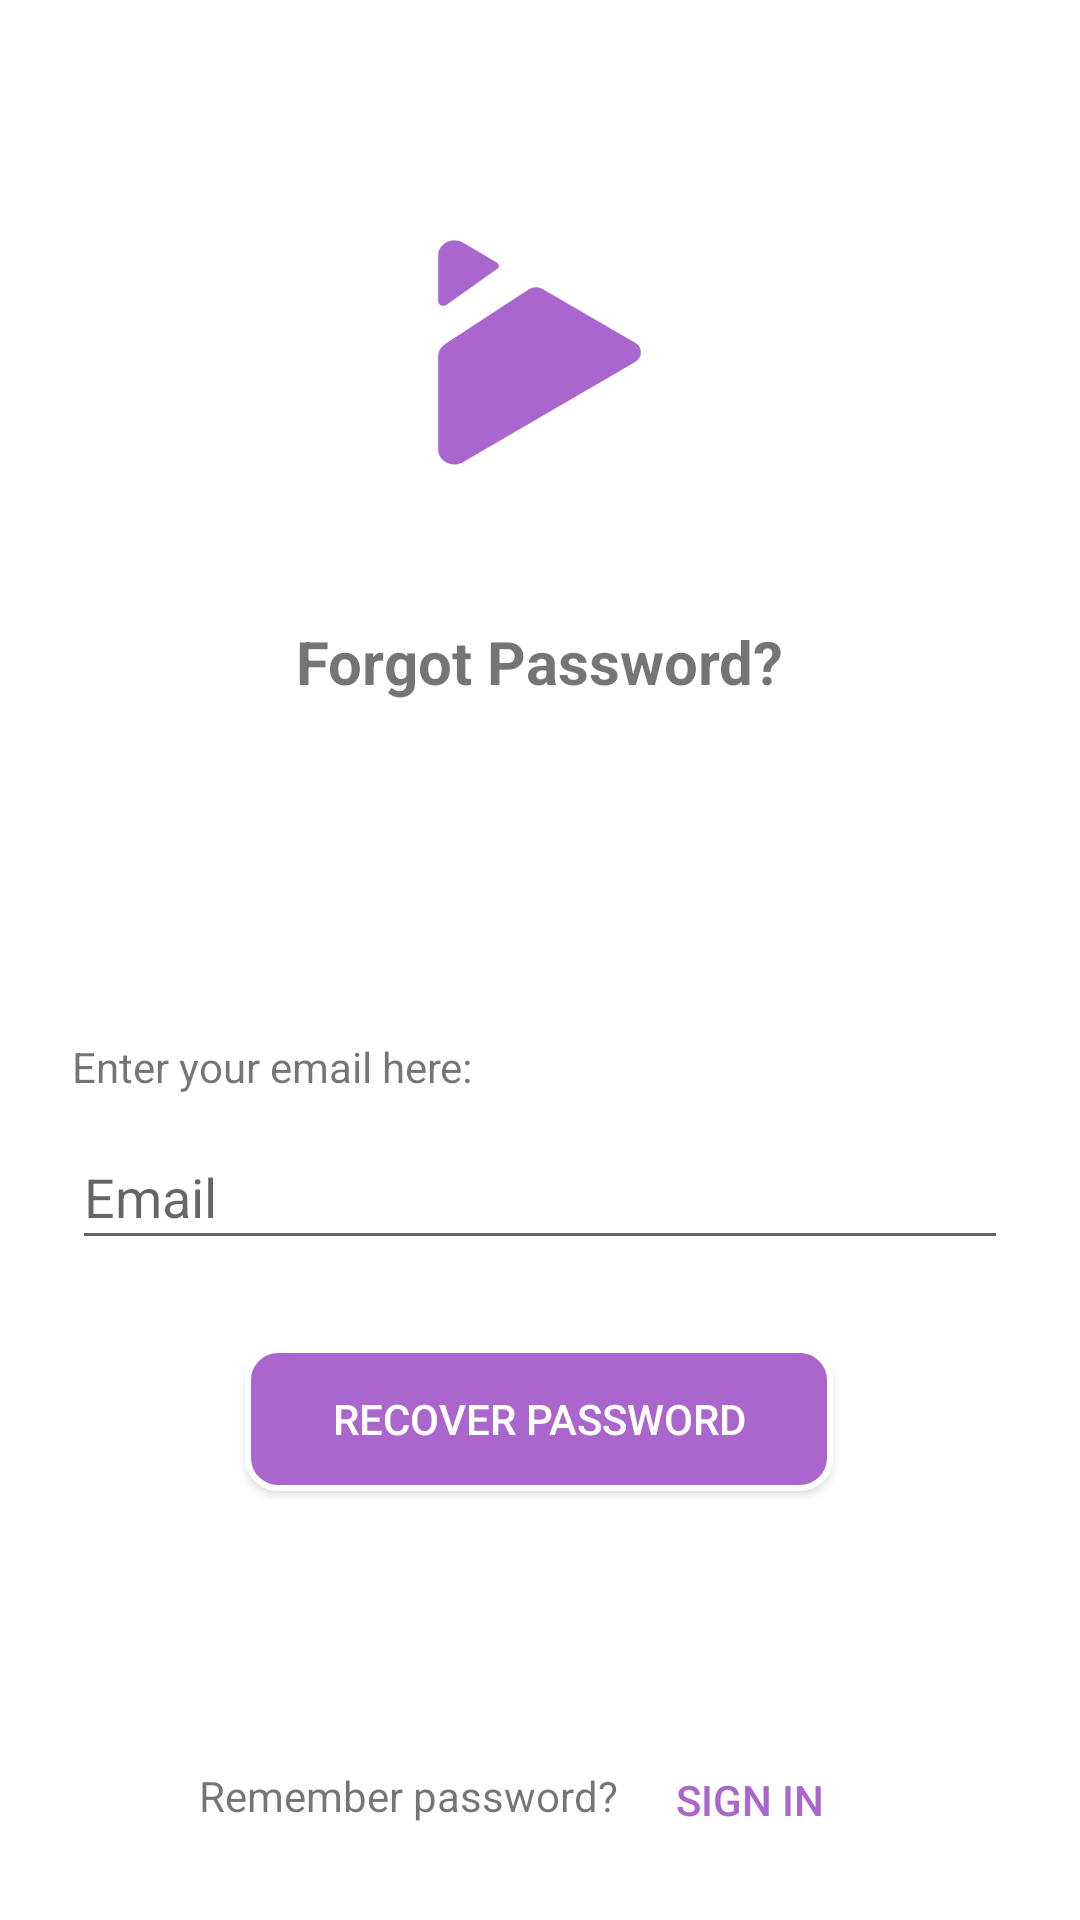

Here is an Android app screen rendered from its layout file. Give the layout XML and the strings, colors and styles it references.
<!-- AndroidManifest.xml: application theme AppTheme -->
<!-- res/layout/activity_forgot_password.xml -->
<?xml version="1.0" encoding="utf-8"?>
<androidx.constraintlayout.widget.ConstraintLayout xmlns:android="http://schemas.android.com/apk/res/android"
    xmlns:app="http://schemas.android.com/apk/res-auto"
    xmlns:tools="http://schemas.android.com/tools"
    android:layout_width="match_parent"
    android:layout_height="match_parent"
    android:background="@android:color/white"
    tools:context=".controller.ForgotPasswordActivity">


    <TextView
        android:id="@+id/text_view_id"
        android:layout_width="316dp"
        android:layout_height="38dp"
        android:layout_marginTop="19dp"
        android:text="@string/forgot_password"
        android:textAlignment="center"
        android:textSize="20sp"
        android:textStyle="bold"
        app:layout_constraintBottom_toTopOf="@+id/textView"
        app:layout_constraintEnd_toEndOf="parent"
        app:layout_constraintHorizontal_bias="0.494"
        app:layout_constraintStart_toStartOf="parent"
        app:layout_constraintTop_toBottomOf="@+id/imageView2"
        app:layout_constraintVertical_bias="0.0" />

    <EditText
        android:id="@+id/email_forgot"
        android:layout_width="0dp"
        android:layout_height="45dp"
        android:layout_marginStart="24dp"
        android:layout_marginTop="188dp"

        android:layout_marginEnd="24dp"
        android:autofillHints=""
        android:hint="@string/prompt_email"
        android:inputType="textEmailAddress"
        android:selectAllOnFocus="true"
        app:layout_constraintEnd_toEndOf="parent"
        app:layout_constraintHorizontal_bias="1.0"
        app:layout_constraintStart_toStartOf="parent"
        app:layout_constraintTop_toBottomOf="@+id/imageView2" />

    <Button
        android:id="@+id/reclaim_password"
        android:layout_width="196dp"
        android:layout_height="wrap_content"
        android:layout_gravity="start"
        android:layout_marginStart="48dp"
        android:layout_marginTop="16dp"
        android:layout_marginEnd="48dp"
        android:layout_marginBottom="64dp"
        android:background="@drawable/button_background"
        android:enabled="true"
        android:text="@string/recover_password"
        android:textColor="@android:color/white"
        app:layout_constraintBottom_toBottomOf="parent"
        app:layout_constraintEnd_toEndOf="parent"
        app:layout_constraintHorizontal_bias="0.495"
        app:layout_constraintStart_toStartOf="parent"
        app:layout_constraintTop_toBottomOf="@+id/email_forgot"
        app:layout_constraintVertical_bias="0.142" />

    <ImageView
        android:id="@+id/imageView2"
        android:layout_width="152dp"
        android:layout_height="131dp"
        android:layout_marginTop="56dp"
        android:contentDescription="@string/image_logo"
        app:layout_constraintEnd_toEndOf="parent"
        app:layout_constraintHorizontal_bias="0.498"
        app:layout_constraintStart_toStartOf="parent"
        app:layout_constraintTop_toTopOf="parent"
        app:srcCompat="@drawable/ic_logo" />

    <TextView
        android:id="@+id/textView"
        android:layout_width="266dp"
        android:layout_height="28dp"
        android:layout_marginStart="24dp"
        android:layout_marginTop="100dp"
        android:text="@string/enter_your_email_here"
        app:layout_constraintBottom_toTopOf="@+id/email_forgot"
        app:layout_constraintEnd_toEndOf="parent"
        app:layout_constraintHorizontal_bias="0.0"
        app:layout_constraintStart_toStartOf="parent"
        app:layout_constraintTop_toBottomOf="@+id/text_view_id"
        tools:ignore="MissingConstraints" />

    <TextView
        android:id="@+id/textView2"
        android:layout_width="wrap_content"
        android:layout_height="wrap_content"
        android:layout_marginStart="90dp"
        android:layout_marginBottom="32dp"
        android:text="@string/remember_password"
        app:layout_constraintBottom_toBottomOf="parent"
        app:layout_constraintEnd_toStartOf="@+id/logInBack"
        app:layout_constraintHorizontal_bias="0.5"
        app:layout_constraintStart_toStartOf="parent"
        tools:ignore="MissingConstraints" />

    <Button
        android:id="@+id/logInBack"
        style="?android:attr/borderlessButtonStyle"
        android:layout_height="wrap_content"
        android:layout_width="wrap_content"
        android:layout_marginEnd="90dp"
        android:layout_marginBottom="16dp"
        android:text="@string/title_activity_login"
        android:textAlignment="center"
        android:textColor="@android:color/holo_purple"
        android:textSize="14sp"
        app:layout_constraintBottom_toBottomOf="parent"
        app:layout_constraintEnd_toEndOf="parent"
        app:layout_constraintHorizontal_bias="0.5"
        app:layout_constraintStart_toEndOf="@+id/textView2"
        tools:ignore="MissingConstraints" />

    <androidx.constraintlayout.widget.Barrier
        android:id="@+id/barrier"
        android:layout_width="wrap_content"
        android:layout_height="wrap_content"
        app:barrierDirection="left" />

</androidx.constraintlayout.widget.ConstraintLayout>
<!-- resources referenced by this layout -->
<resources>
  <!-- drawable button_background (drawable) -->
  <?xml version="1.0" encoding="utf-8"?>
  <shape xmlns:android="http://schemas.android.com/apk/res/android" >
      <stroke android:width="2dp"
          android:color="#FFFFFF"/>
      <solid
          android:color="@android:color/holo_purple" />
      <corners
          android:bottomLeftRadius="10dp"
          android:bottomRightRadius="10dp"
          android:topLeftRadius="10dp"
          android:topRightRadius="10dp" />
  </shape>
  <!-- drawable ic_logo (drawable) -->
  <vector xmlns:android="http://schemas.android.com/apk/res/android"
      android:width="959dp"
      android:height="959dp"
      android:viewportWidth="959"
      android:viewportHeight="959">
    <path
        android:strokeWidth="1"
        android:pathData="M376,245.9l-124,87.7c-8,5.7 -19.5,0.2 -19.5,-9.2V213.9c0,-28.9 34.1,-46.5 60.3,-31.2l82.5,48.3C381.1,234.3 381.4,242.1 376,245.9z"
        android:fillColor="#AA66CC"
        android:strokeColor="#AA66CC"/>
    <path
        android:strokeWidth="1"
        android:pathData="M713.2,427.2L488.1,296.3c-11,-6.4 -25,-6.1 -35.6,0.9L249.9,429.7c-10.9,7.1 -17.4,18.9 -17.4,31.5v225.1c0,28.8 33.9,46.3 60.1,31.1l420.6,-244.7C731.1,462.3 731.1,437.6 713.2,427.2z"
        android:fillColor="#AA66CC"
        android:strokeColor="#AA66CC"/>
  </vector>
  <string name="enter_your_email_here">Enter your email here:</string>
  <string name="forgot_password">"Forgot Password?"</string>
  <string name="image_logo">image_logo</string>
  <string name="prompt_email">Email</string>
  <string name="recover_password">"Recover Password"</string>
  <string name="remember_password">Remember password?</string>
  <string name="title_activity_login">Sign in</string>
  <style name="AppTheme" parent="Theme.AppCompat.Light.NoActionBar">
  
          
          <item name="colorPrimary">#AA66CC</item>
          <item name="colorPrimaryDark">#673AB7</item>
          <item name="colorAccent">@color/ic_launcher_background</item>
      </style>
  <color name="ic_launcher_background">#D5D4DC</color>
</resources>
